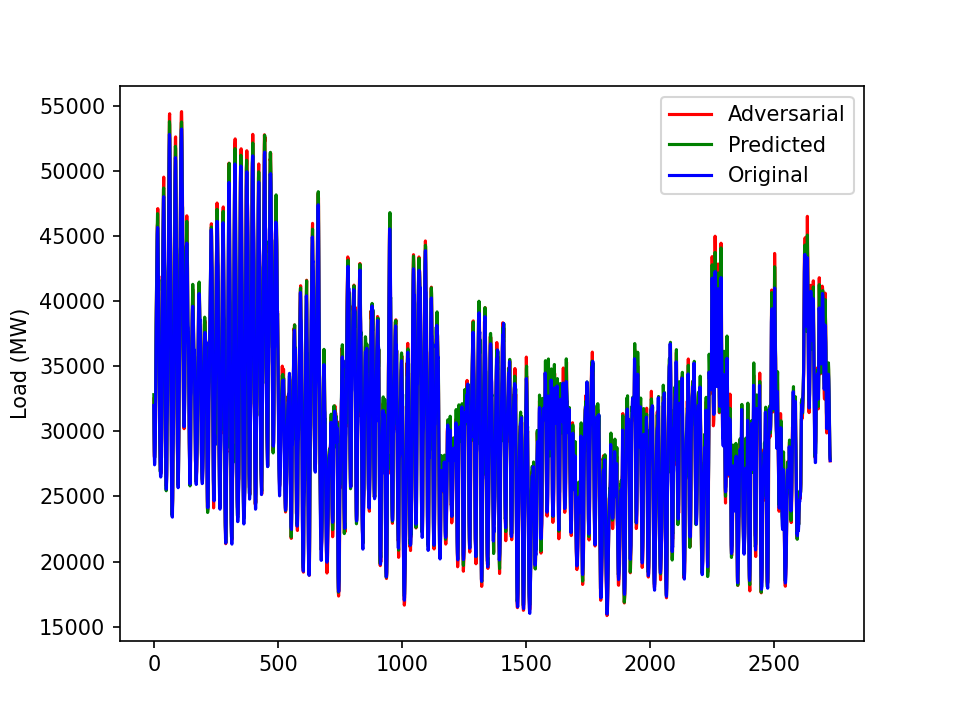

The table this chart was drawn from, first rows:
32493.460656369305, 27.046384142173615, -0.018093503149723883, 1.161228190118562, 0.8287669319591092
29720, 23.69, -0.03328, 1.165, 0.7132
28082, 24.68, -0.02324, 1.165, 0.4524
27978, 25.27, -0.01583, 1.163, 0.1053
28235, 24.85, -0.03353, 1.164, -0.0009128
28788, 24.51, 0.01632, 1.167, -0.006492
29936, 25.65, 0.003879, 1.164, 0.01033
31035, 29.21, 0.002237, 1.166, 0.008198
33888, 26.34, -0.03578, 1.157, 0.007837
37167, 36, -0.006229, 1.153, 0.0277
39221, 38.68, -0.009521, 1.147, 0.0346
40678, 40.65, -0.001149, 1.139, -0.01083
42698, 30.41, 0.01848, 1.141, -0.00845
43927, 42.86, 0.02091, 1.135, 0.009055
45758, 43, 5.3489452314342545e-05, 1.133, -0.005638
45962, 42.46, -0.01777, 1.128, 0.1008
47095, 31.43, -0.02717, 1.133, 0.4444
44521, 28.96, 0.008945, 1.135, 0.6744
42037, 26.93, -0.01909, 1.141, 0.7519
41511, 31.78, -0.01449, 1.146, 0.6937
41916, 30.5, 0.005168, 1.153, 0.4954
38623, 29.47, -0.01776, 1.156, 0.2061
33964, 24.71, -0.02688, 1.158, 0.07783
31027, 24.48, -0.01311, 1.16, 0.06591
29438, 24.27, -0.004185, 1.16, 0.01847
28093, 24.09, 0.001846, 1.161, 0.03506
27058, 23.92, -0.03188, 1.161, -0.01382
27085, 23.74, -0.009253, 1.164, -0.002921
26834, 23.63, -0.003945, 1.166, 0.02974
26791, 23.6, 0.0121, 1.164, 0.03917
27175, 23.91, 0.03755, 1.167, 0.03662
28165, 25.05, 0.03882, 1.165, 0.09222
30726, 26.2, -0.0177, 1.158, 0.1843
33853, 27, 0.03404, 1.155, 0.2861
37572, 27.51, -0.00491, 1.152, 0.4233
40045, 30.02, -0.02141, 1.151, 0.4013
43253, 28.21, 0.008341, 1.152, 0.39
44768, 28.57, 0.05159, 1.149, 0.3057
47007, 28.85, 0.03964, 1.146, 0.2238
48609, 28.74, -0.01551, 1.145, 0.3054
49513, 33.04, -0.001998, 1.144, 0.5862
47169, 27.39, 0.02633, 1.146, 0.8042
44417, 25.95, 0.03033, 1.152, 0.8718
42594, 25.1, 0.03824, 1.158, 0.9137
42210, 24.55, 0.03879, 1.166, 0.8988
37517, 23.97, 0.02482, 1.172, 0.8957
32884, 25.68, 0.02459, 1.174, 0.8182
29256, 24.34, -0.02628, 1.179, 0.7338
27607, 22.2, -0.005882, 1.185, 0.6186
26353, 21.51, -0.02473, 1.185, 0.4833
25810, 20.27, -0.0007574, 1.192, 0.2368
26050, 19.08, -0.007576, 1.194, 0.06398
26636, 18.1, -0.02978, 1.198, 0.03327
29597, 19.8, -0.009345, 1.2, 0.02221
32329, 18.91, 0.0109, 1.204, 0.0238
31818, 21.48, -0.03443, 1.2, 0.03036
33687, 23.6, -0.002804, 1.187, 0.003956
37287, 25, 0.02531, 1.183, 0.03574
41296, 31.75, -0.01388, 1.178, 0.0412
44154, 26.83, 0.03028, 1.17, 0.1179
47715, 27.5, 0.003845, 1.17, 0.1342
... 2,667 more rows
